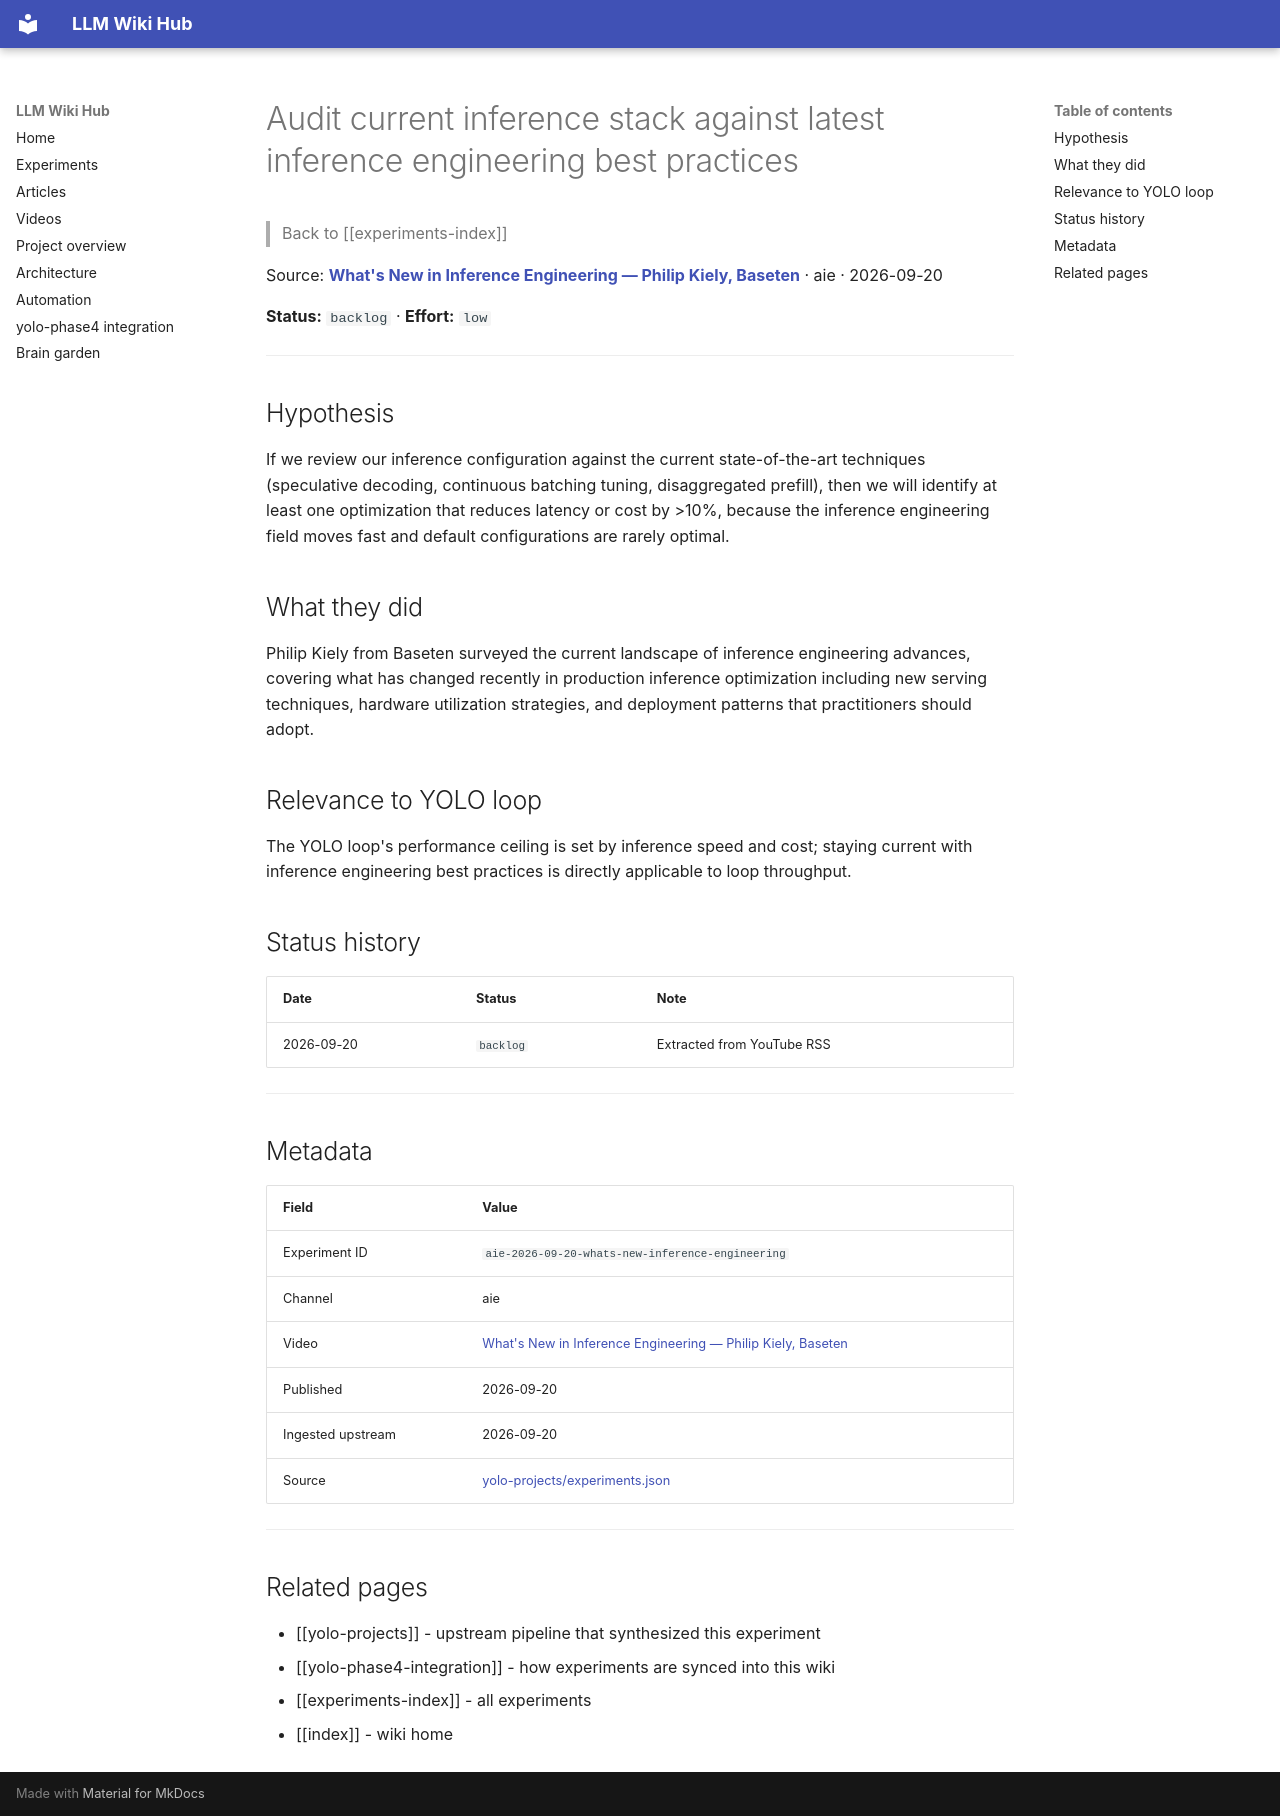

repository: Anguijm/llm-wiki-hub · page: experiments/aie-2026-09-20-whats-new-inference-engineering/index.html · generator: mkdocs

# Audit current inference stack against latest inference engineering best practices

> Back to [[experiments-index]]

Source: **[What's New in Inference Engineering — Philip Kiely, Baseten](https://www.youtube.com/watch?v=75ckHC2LU_0)** · aie · 2026-09-20

**Status:** `backlog` · **Effort:** `low`

---

## Hypothesis

If we review our inference configuration against the current state-of-the-art techniques (speculative decoding, continuous batching tuning, disaggregated prefill), then we will identify at least one optimization that reduces latency or cost by >10%, because the inference engineering field moves fast and default configurations are rarely optimal.

## What they did

Philip Kiely from Baseten surveyed the current landscape of inference engineering advances, covering what has changed recently in production inference optimization including new serving techniques, hardware utilization strategies, and deployment patterns that practitioners should adopt.

## Relevance to YOLO loop

The YOLO loop's performance ceiling is set by inference speed and cost; staying current with inference engineering best practices is directly applicable to loop throughput.

## Status history

| Date | Status | Note |
|---|---|---|
| 2026-09-20 | `backlog` | Extracted from YouTube RSS |

---

## Metadata

| Field | Value |
|---|---|
| Experiment ID | `aie-2026-09-20-whats-new-inference-engineering` |
| Channel | aie |
| Video | [What's New in Inference Engineering — Philip Kiely, Baseten](https://www.youtube.com/watch?v=75ckHC2LU_0) |
| Published | 2026-09-20 |
| Ingested upstream | 2026-09-20 |
| Source | [yolo-projects/experiments.json](https://github.com/Anguijm/yolo-projects/blob/main/experiments.json) |

---

## Related pages

- [[yolo-projects]] - upstream pipeline that synthesized this experiment
- [[yolo-phase4-integration]] - how experiments are synced into this wiki
- [[experiments-index]] - all experiments
- [[index]] - wiki home
